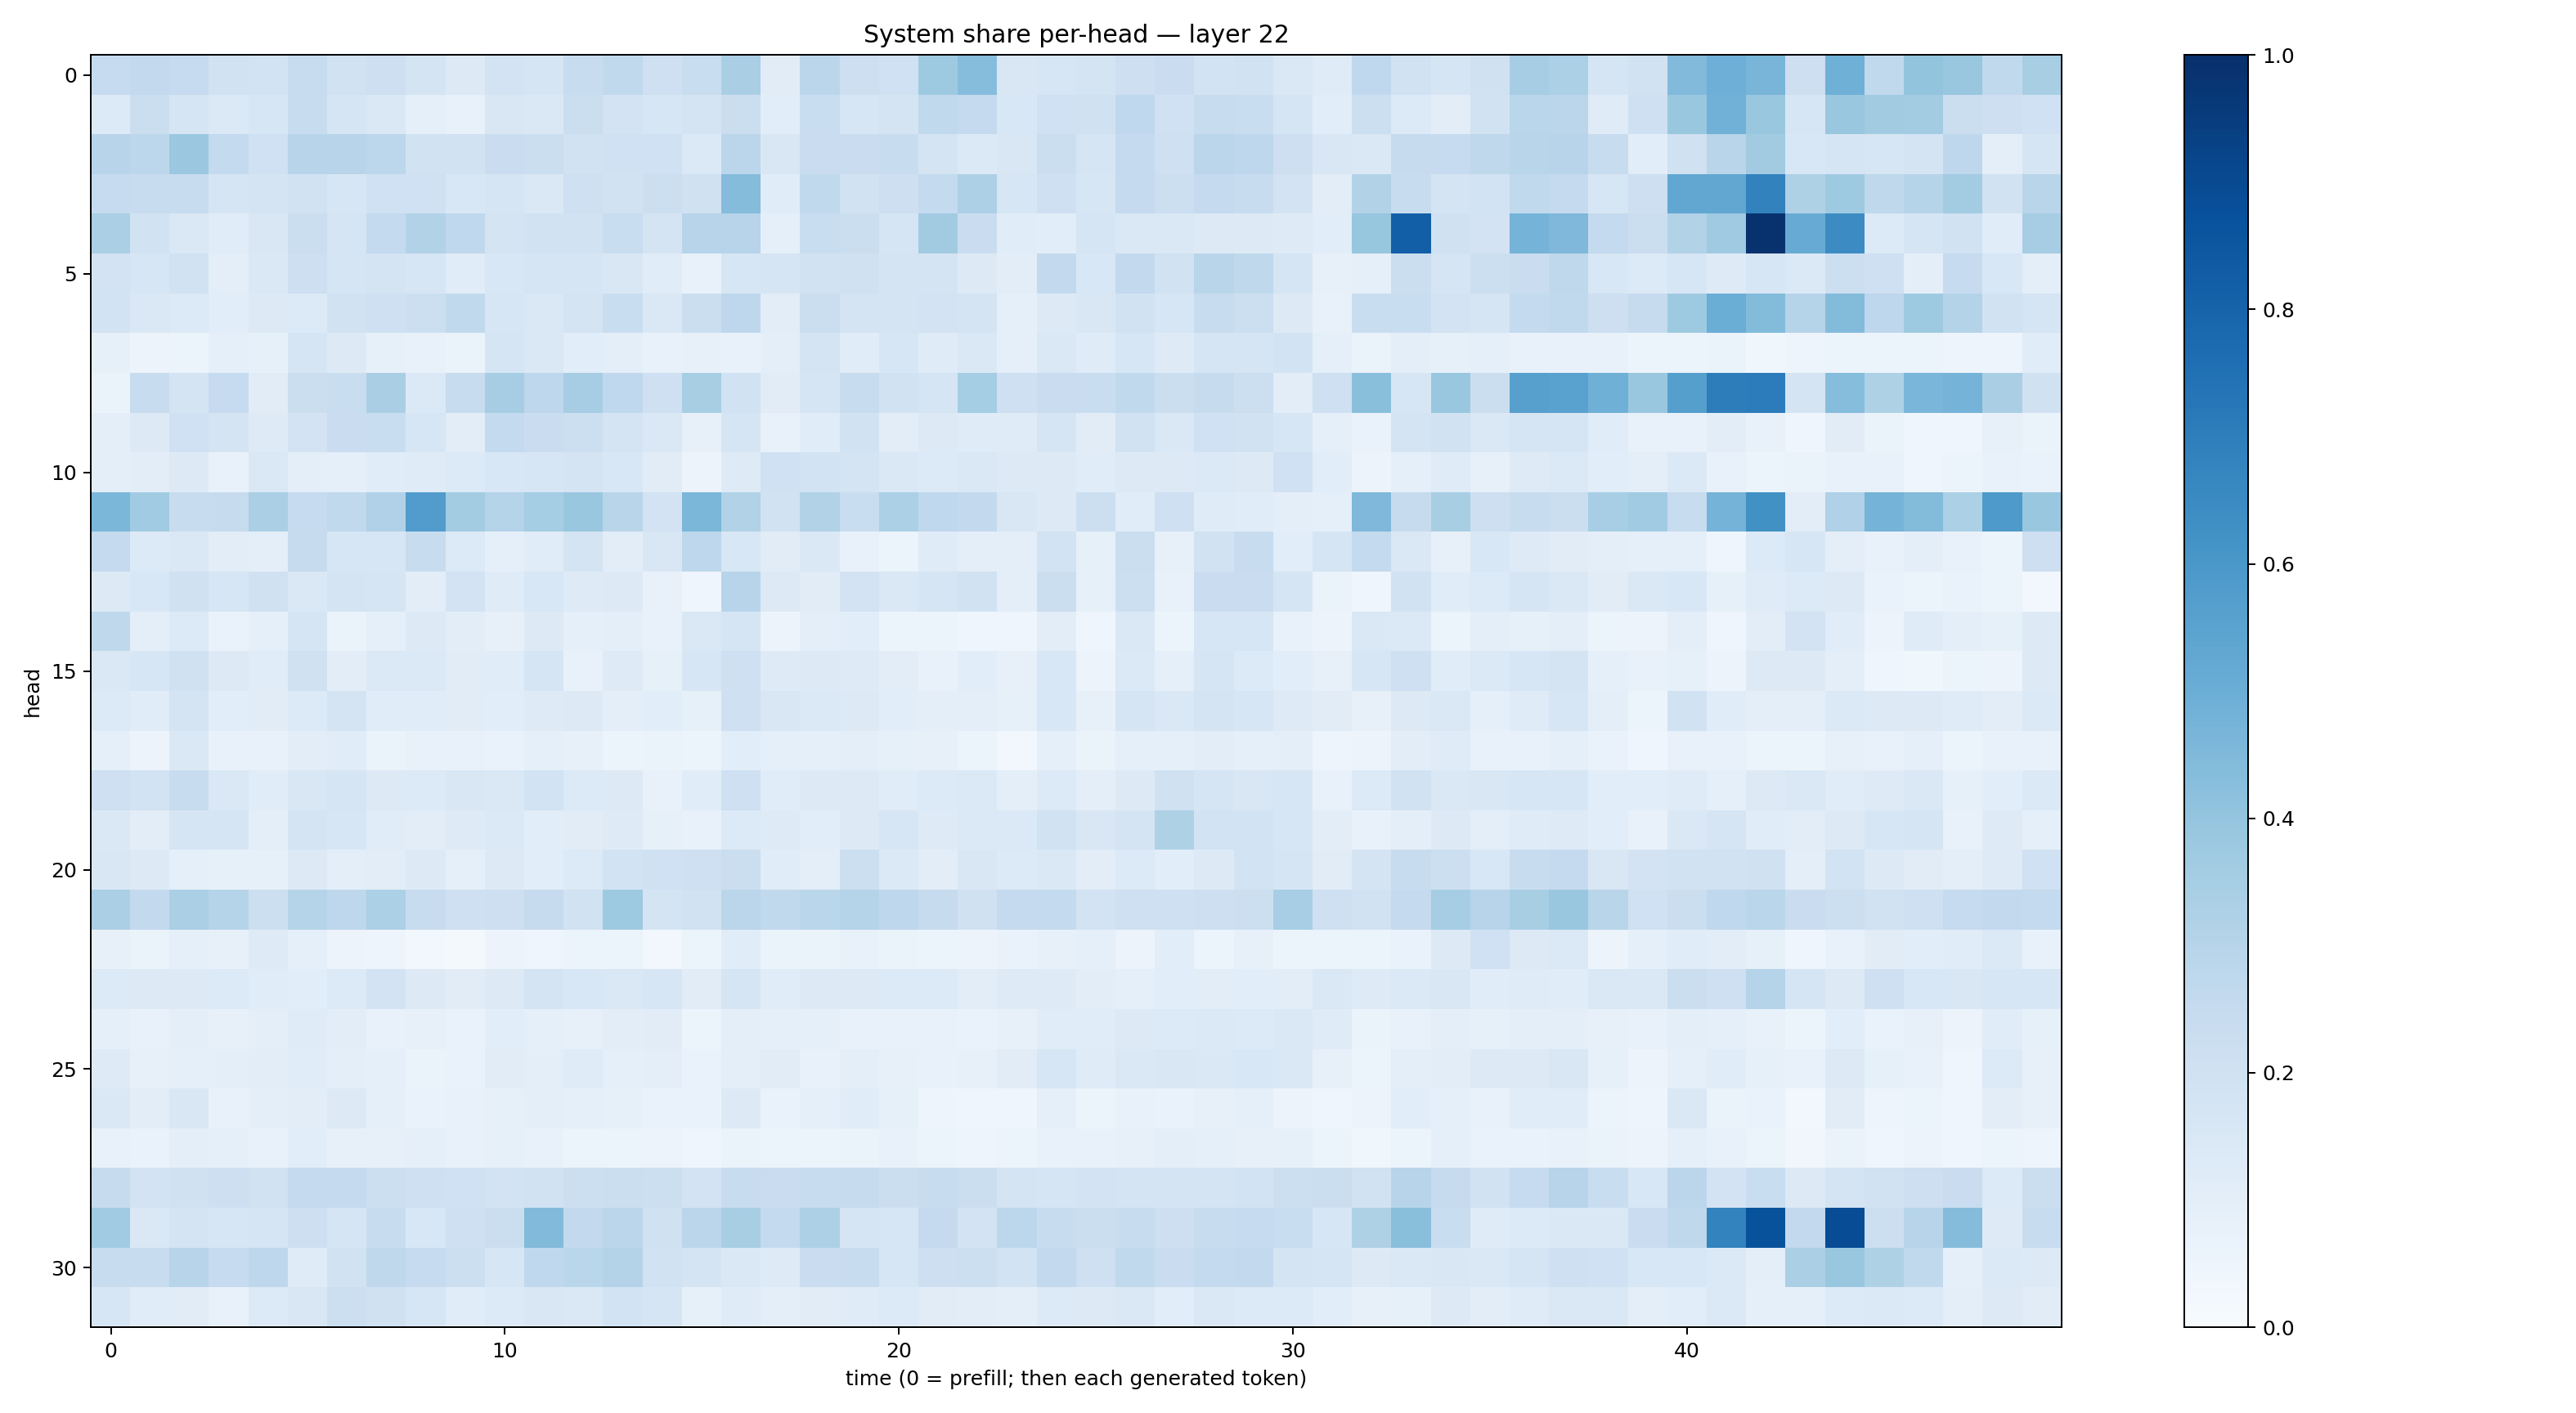

The data file committed next to this chart (first rows):
0.24710217, 0.25930455, 0.2488108, 0.1915757, 0.18487774, 0.23758766, 0.18993925, 0.21335423, 0.1759471, 0.13179974, 0.18035622, 0.16656809, 0.23697604, 0.26346272, 0.20763007, 0.23275605, 0.33722216, 0.110742, 0.2816677, 0.21272893, 0.19974303, 0.37308258, 0.43185914, 0.15158911
0.1342, 0.2219, 0.1697, 0.1404, 0.1632, 0.2361, 0.1702, 0.1424, 0.08845, 0.07792, 0.1504, 0.142, 0.2237, 0.1815, 0.163, 0.1743, 0.2194, 0.1068, 0.2307, 0.1595, 0.1792, 0.2641, 0.2517, 0.1531
0.293, 0.2785, 0.3803, 0.2561, 0.2016, 0.2935, 0.2932, 0.2777, 0.1883, 0.1937, 0.2271, 0.2241, 0.1952, 0.2003, 0.2004, 0.1394, 0.2817, 0.1517, 0.2267, 0.2283, 0.2385, 0.1737, 0.1397, 0.1501
0.2495, 0.235, 0.2385, 0.1659, 0.1745, 0.1944, 0.1634, 0.2018, 0.2012, 0.1531, 0.1695, 0.146, 0.2108, 0.1906, 0.2182, 0.1991, 0.435, 0.1138, 0.2651, 0.1943, 0.2131, 0.2564, 0.3246, 0.1598
0.335, 0.1917, 0.1459, 0.1146, 0.1511, 0.2238, 0.1717, 0.2556, 0.3093, 0.2687, 0.1723, 0.1906, 0.1888, 0.2319, 0.1763, 0.2941, 0.295, 0.08803, 0.2336, 0.2207, 0.1673, 0.3615, 0.2275, 0.1159
0.1831, 0.1579, 0.1918, 0.09997, 0.1471, 0.2148, 0.1659, 0.1751, 0.1594, 0.1154, 0.1531, 0.17, 0.1641, 0.1512, 0.1136, 0.07555, 0.1579, 0.1646, 0.1883, 0.1975, 0.1756, 0.1726, 0.13, 0.1044
0.1863, 0.1429, 0.1333, 0.1079, 0.1318, 0.1367, 0.1896, 0.21, 0.2154, 0.2646, 0.1586, 0.1471, 0.172, 0.2339, 0.1408, 0.2241, 0.2743, 0.1037, 0.2252, 0.1796, 0.1765, 0.1821, 0.1751, 0.08891
0.08268, 0.05582, 0.06071, 0.08888, 0.08411, 0.1688, 0.1253, 0.08302, 0.07044, 0.06359, 0.1652, 0.1413, 0.1064, 0.09744, 0.07649, 0.07825, 0.07652, 0.09684, 0.1786, 0.1144, 0.1574, 0.1201, 0.1448, 0.09151
0.06326, 0.2373, 0.1766, 0.2475, 0.1101, 0.2202, 0.2338, 0.3381, 0.1382, 0.2345, 0.3481, 0.2764, 0.3498, 0.269, 0.2032, 0.3418, 0.1948, 0.113, 0.1641, 0.2418, 0.194, 0.1692, 0.354, 0.2045
0.0941, 0.1328, 0.2031, 0.1786, 0.1217, 0.1805, 0.2272, 0.2332, 0.1629, 0.1018, 0.2559, 0.2285, 0.2183, 0.1759, 0.1483, 0.07877, 0.1653, 0.07346, 0.117, 0.194, 0.104, 0.1289, 0.1195, 0.1184
0.09947, 0.1019, 0.131, 0.07617, 0.1473, 0.09611, 0.09328, 0.1159, 0.1185, 0.1365, 0.1545, 0.1611, 0.1771, 0.1525, 0.1131, 0.05717, 0.1229, 0.2009, 0.1838, 0.1756, 0.1464, 0.1358, 0.1474, 0.1261
0.4592, 0.3655, 0.2384, 0.2458, 0.3345, 0.2475, 0.2652, 0.3188, 0.5757, 0.3576, 0.3034, 0.3534, 0.385, 0.2896, 0.182, 0.4571, 0.3135, 0.1932, 0.3144, 0.2318, 0.3282, 0.2662, 0.2584, 0.1494
0.2512, 0.1349, 0.1432, 0.1025, 0.09931, 0.2431, 0.157, 0.1575, 0.2391, 0.1344, 0.0913, 0.1142, 0.1725, 0.103, 0.149, 0.2739, 0.1546, 0.1097, 0.1427, 0.07157, 0.06214, 0.1179, 0.09764, 0.09434
0.1304, 0.1547, 0.197, 0.1584, 0.1966, 0.1426, 0.1726, 0.1702, 0.1024, 0.1816, 0.1191, 0.1554, 0.1241, 0.1301, 0.07031, 0.04668, 0.2942, 0.1299, 0.1128, 0.183, 0.1471, 0.1643, 0.1884, 0.09842
0.273, 0.09548, 0.1353, 0.06912, 0.09058, 0.1696, 0.06535, 0.09181, 0.1283, 0.1022, 0.07951, 0.1315, 0.09327, 0.09772, 0.07209, 0.1449, 0.1672, 0.05524, 0.09846, 0.107, 0.05155, 0.05133, 0.04445, 0.04557
0.1441, 0.1565, 0.1973, 0.1288, 0.1149, 0.1973, 0.105, 0.1377, 0.1395, 0.1116, 0.1146, 0.1696, 0.0736, 0.1228, 0.08367, 0.1605, 0.2072, 0.1232, 0.1261, 0.1225, 0.104, 0.07192, 0.1057, 0.08111
0.134, 0.1134, 0.1796, 0.1067, 0.1121, 0.1348, 0.1792, 0.1164, 0.1141, 0.1113, 0.1073, 0.1227, 0.1296, 0.09873, 0.1066, 0.08328, 0.2032, 0.1509, 0.1383, 0.1272, 0.1087, 0.1011, 0.09524, 0.0859
0.09354, 0.05825, 0.1439, 0.07609, 0.07551, 0.1041, 0.1146, 0.06419, 0.07168, 0.07513, 0.06958, 0.0923, 0.08145, 0.05896, 0.06553, 0.05991, 0.1069, 0.09144, 0.08683, 0.1002, 0.08303, 0.08049, 0.05941, 0.02972
0.2082, 0.1868, 0.2365, 0.1466, 0.1135, 0.1519, 0.1698, 0.1269, 0.1338, 0.1505, 0.142, 0.1858, 0.1332, 0.1303, 0.07396, 0.1143, 0.2059, 0.1149, 0.1276, 0.1326, 0.1135, 0.1344, 0.1371, 0.1005
0.1424, 0.1053, 0.1663, 0.1671, 0.09854, 0.1724, 0.1578, 0.1158, 0.1021, 0.1237, 0.1375, 0.1083, 0.1119, 0.1245, 0.08558, 0.07778, 0.1362, 0.124, 0.1077, 0.1271, 0.163, 0.1231, 0.1398, 0.1404
0.1507, 0.1301, 0.0917, 0.08385, 0.0821, 0.1288, 0.09992, 0.1039, 0.1254, 0.09359, 0.1253, 0.1071, 0.1337, 0.187, 0.2003, 0.209, 0.2188, 0.1142, 0.1009, 0.2166, 0.1378, 0.104, 0.1491, 0.1337
0.3324, 0.2611, 0.3358, 0.2997, 0.2152, 0.2979, 0.2751, 0.3284, 0.2397, 0.2096, 0.2137, 0.2445, 0.1897, 0.374, 0.178, 0.189, 0.2817, 0.2619, 0.288, 0.3035, 0.275, 0.2446, 0.1955, 0.2527
0.07885, 0.06563, 0.08797, 0.07822, 0.1246, 0.09313, 0.05745, 0.04705, 0.02734, 0.01619, 0.05558, 0.04408, 0.05127, 0.05967, 0.02921, 0.05413, 0.1166, 0.06472, 0.06286, 0.07107, 0.06346, 0.05335, 0.05798, 0.06894
0.133, 0.1293, 0.1281, 0.134, 0.1162, 0.1086, 0.1366, 0.1812, 0.1299, 0.1115, 0.1314, 0.1752, 0.1525, 0.1445, 0.1604, 0.1126, 0.1673, 0.1156, 0.1299, 0.1298, 0.1331, 0.133, 0.1049, 0.1215
0.09118, 0.07739, 0.0975, 0.08008, 0.09455, 0.1204, 0.105, 0.07552, 0.08037, 0.06792, 0.1085, 0.09064, 0.08115, 0.1026, 0.1119, 0.05878, 0.09794, 0.09294, 0.09229, 0.07742, 0.07399, 0.07684, 0.06841, 0.08045
0.124, 0.08086, 0.08863, 0.09672, 0.1023, 0.1137, 0.09749, 0.09149, 0.06387, 0.06796, 0.1118, 0.0973, 0.1195, 0.09167, 0.09445, 0.067, 0.09536, 0.1101, 0.07116, 0.0954, 0.0794, 0.07118, 0.08028, 0.1119
0.141, 0.1028, 0.149, 0.07049, 0.09763, 0.1035, 0.1314, 0.08676, 0.06645, 0.07122, 0.08252, 0.1005, 0.09062, 0.08269, 0.06926, 0.06909, 0.1311, 0.06763, 0.08741, 0.1153, 0.08577, 0.04739, 0.03971, 0.04279
0.07661, 0.06728, 0.0978, 0.086, 0.07295, 0.1086, 0.07853, 0.08017, 0.08683, 0.07644, 0.08482, 0.0709, 0.06167, 0.05238, 0.05508, 0.04436, 0.06621, 0.05355, 0.05971, 0.06357, 0.07336, 0.05405, 0.04759, 0.05314
0.2459, 0.1811, 0.1956, 0.2119, 0.1942, 0.2526, 0.2519, 0.2179, 0.2087, 0.1998, 0.1816, 0.1933, 0.217, 0.2229, 0.2172, 0.18, 0.2418, 0.2304, 0.2353, 0.2437, 0.2196, 0.237, 0.2189, 0.1759
0.3645, 0.1459, 0.1752, 0.1612, 0.1695, 0.2128, 0.1676, 0.2422, 0.1537, 0.2087, 0.2215, 0.4439, 0.2582, 0.285, 0.1968, 0.2825, 0.3436, 0.2543, 0.3247, 0.1646, 0.161, 0.2532, 0.1818, 0.2803
0.2351, 0.2386, 0.2959, 0.2469, 0.2738, 0.1198, 0.1887, 0.2716, 0.2483, 0.2152, 0.1614, 0.268, 0.2856, 0.308, 0.1893, 0.179, 0.1427, 0.1233, 0.2276, 0.2414, 0.159, 0.2132, 0.2182, 0.1849
0.162, 0.1151, 0.1127, 0.0746, 0.1335, 0.1503, 0.2168, 0.1975, 0.1575, 0.1138, 0.1354, 0.1492, 0.1437, 0.1841, 0.1667, 0.0833, 0.1184, 0.0982, 0.1114, 0.1176, 0.1332, 0.1129, 0.1018, 0.0982
